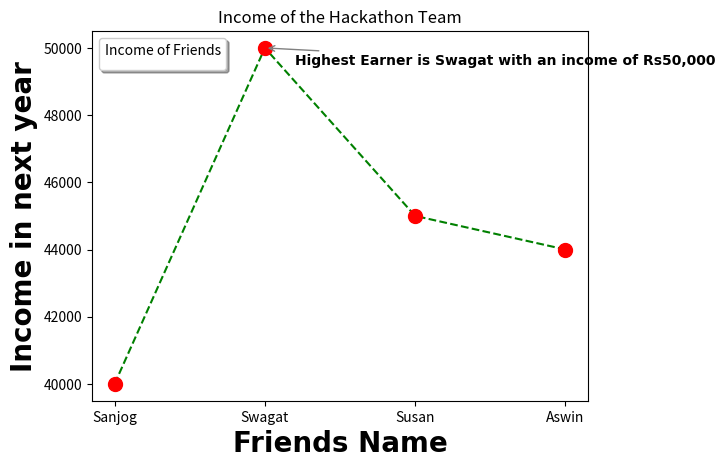

Python code for this plot:
import matplotlib.pyplot as plt
import numpy as np
names_x=np.array(["Sanjog","Swagat","Susan","Aswin"])
income_y=np.array([40000,50000,45000,44000])
style=dict(
    marker="o",
    markersize=10,
    markerfacecolor="red",
    markeredgecolor="red",
    linestyle="dashed",
    color="green"
)
plt.plot(names_x,income_y,**style)
plt.xticks(names_x)
plt.xlabel("Friends Name", family="Arial",fontsize = 20,fontweight="bold",color="black")
plt.ylabel("Income in next year", family="Arial",fontsize = 20,fontweight="bold",color="black")
plt.title("Income of the Hackathon Team")
plt.legend(title="Income of Friends",shadow=True)
plt.annotate(f"Highest Earner is {names_x[np.argmax(income_y)]} with an income of Rs{np.max(income_y):,}", xy=(np.argmax(income_y), np.max(income_y)),xytext=(np.argmax(income_y)+0.2, np.max(income_y)-500), arrowprops=dict(arrowstyle="->", color="gray"),color="black", fontsize=10, family="Arial", fontweight="bold")
plt.show()
